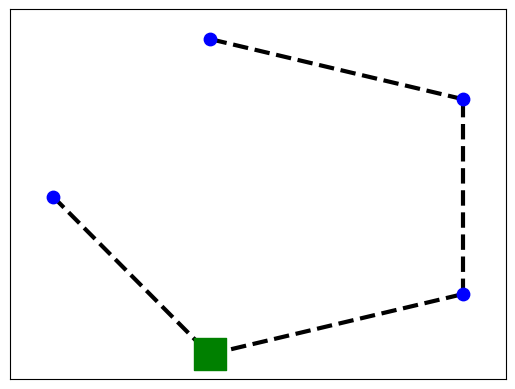

Python code for this plot: (Note: this script raises an exception after producing the figure.)
# -*- coding: utf-8 -*-
"""
Created on Sat Feb 23 20:57:14 2019

@author: yanet
"""

import networkx as nx 
import matplotlib.pyplot as plt

G=nx.Graph()  
A=[(0,1),(1,2),(2,3),(3,4)]
G.add_edges_from(A)
labels={1:'R'}
pos=nx.shell_layout(G)

nx.draw_networkx_nodes(G,pos,nodelist=[1],node_shape='s', node_color='g',node_size=500)
nx.draw_networkx_nodes(G,pos,nodelist=[3,4],node_color='b', node_size=80)
nx.draw_networkx_nodes(G,pos,nodelist=[0,2],node_color='b', node_size=80)
nx.draw_networkx_edges(G,pos,width=3,edgelist=[(2,3),(3,4)],alpha=1,style='dashed')
nx.draw_networkx_edges(G,pos,width=3,edgelist=[(0,1),(1,2)],alpha=1,style='dashed')
nx.draw_networkx_labels(G,pos,labels, front_size=12)
nx.draw_networkx_edge_labels(G, pos,font_family='sans-serif',edge_labels={(0,1):'Barragan',(1,2):'Gonzalitos',(2,3):'Ruiz Cortines',(3,4):'Rangel Frias'})

plt.axis('off')
plt.savefig("GNR.eps")
